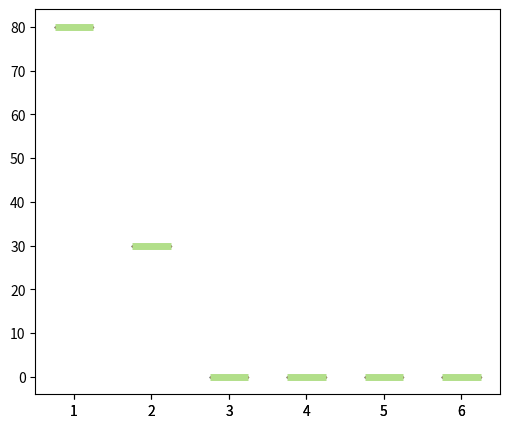

Python code for this plot: (Note: this script raises an exception after producing the figure.)
## numpy is used for creating fake data
import numpy as np
import matplotlib as mpl

## agg backend is used to create plot as a .png file
mpl.use('agg')

import matplotlib.pyplot as plt
title = 'F1-score of H1975 cells (0.2% total)'
#apt_score = np.array([98.515946,98.65333953,98.43929338,98.74309553,98.33884442,98.8]) #10-70 clusters,
alph_score= np.array([80])
pheno_score = np.array([30])
flowsom_score= np.array([0])
flowpeaks_score = np.array([0])
flock_score = np.array([0])
#drop_clust_score = np.array([0.4963])
kmeans_score = np.array([0])

data_to_plot = [alph_score, pheno_score, flowsom_score, flowpeaks_score, flock_score,kmeans_score]
# Create a figure instance
fig = plt.figure(1, figsize=(6, 5))

# Create an axes instance
ax = fig.add_subplot(111)
# Create the boxplot

bp = ax.boxplot(data_to_plot)

## add patch_artist=True option to ax.boxplot()
## to get fill color
bp = ax.boxplot(data_to_plot, patch_artist=True)

## change outline color, fill color and linewidth of the boxes

for box in bp['boxes']:
    # change outline color
    box.set( color='#7570b3', linewidth=2)
    # change fill color
    box.set( facecolor = '#1b9e77' )

## change color and linewidth of the whiskers
for whisker in bp['whiskers']:
    whisker.set(color='#7570b3', linewidth=2)

## change color and linewidth of the caps
for cap in bp['caps']:
    cap.set(color='#7570b3', linewidth=2)

## change color and linewidth of the medians
for median in bp['medians']:
    median.set(color='#b2df8a', linewidth=5)

## change the style of fliers and their fill
for flier in bp['fliers']:
    flier.set(marker='o', color='#e7298a', alpha=0.5)

## Custom x-axis labels
ax.set_xticklabels(['ALPH',"Phenograph",'FlowSOM','FlowPeaks', "Flock" ,'K-means'])
ax.set_ylabel('Mean F1-accuracy (%)')
ax.set_title(title)
#fig.savefig('/home/<user>/Thesis/10x_visuals/PBMC/'+title+'.png', bbox_inches='tight')
fig.savefig('/home/<user>/Thesis/MultiClass_MinCluster/'+title+'.png', bbox_inches='tight')